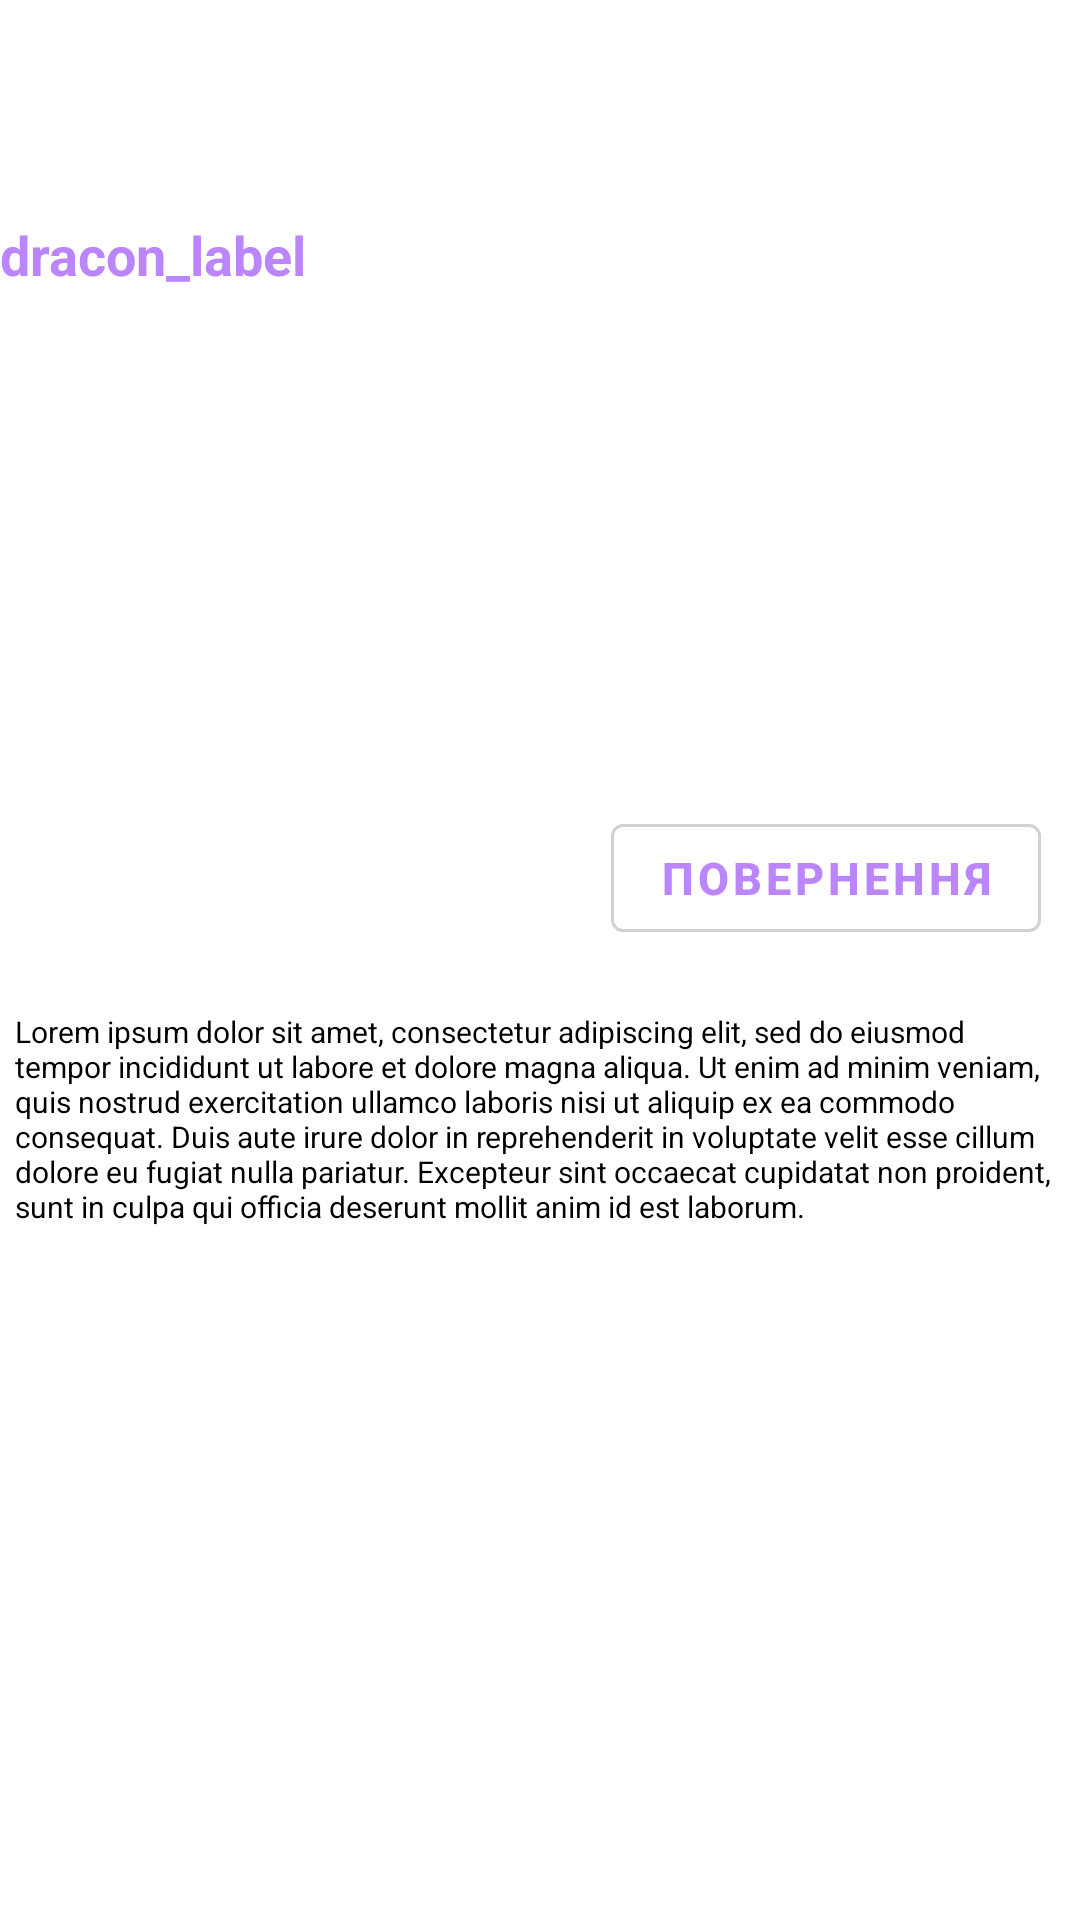

Layout XML and referenced resources for this Android screen:
<!-- AndroidManifest.xml: application theme Theme.Laboratornayanomerdva -->
<!-- res/layout/fragment__opisanie.xml -->
<?xml version="1.0" encoding="utf-8"?>
<androidx.constraintlayout.widget.ConstraintLayout
    xmlns:android="http://schemas.android.com/apk/res/android"
    xmlns:app="http://schemas.android.com/apk/res-auto"
    xmlns:tools="http://schemas.android.com/tools"
    android:layout_width="match_parent"
    android:layout_height="match_parent"
    android:background="@color/white"
    tools:context=".Fragment_Opisanie">


    <TextView
        android:id="@+id/tv_dracon_label"
        android:layout_width="match_parent"
        android:layout_height="wrap_content"
        android:layout_marginEnd="32dp"
        android:maxLines="2"
        android:text="dracon_label"
        android:textColor="@color/purple_200"
        android:textSize="18sp"
        android:textStyle="bold"
        app:layout_constraintBottom_toBottomOf="parent"
        app:layout_constraintEnd_toEndOf="parent"
        app:layout_constraintHorizontal_bias="1.0"
        app:layout_constraintStart_toEndOf="@+id/iv_dracon_image"
        app:layout_constraintTop_toTopOf="parent"
        app:layout_constraintVertical_bias="0.118" />

    <TextView
        android:id="@+id/tv_dracon_about"
        android:layout_width="match_parent"
        android:layout_height="310dp"
        android:layout_marginBottom="10dp"
        android:padding="5dp"
        android:text="Lorem ipsum dolor sit amet, consectetur adipiscing elit, sed do eiusmod tempor incididunt ut labore et dolore magna aliqua. Ut enim ad minim veniam, quis nostrud exercitation ullamco laboris nisi ut aliquip ex ea commodo consequat. Duis aute irure dolor in reprehenderit in voluptate velit esse cillum dolore eu fugiat nulla pariatur. Excepteur sint occaecat cupidatat non proident, sunt in culpa qui officia deserunt mollit anim id est laborum."
        android:textColor="@color/black"
        android:textSize="10sp"
        app:layout_constraintBottom_toBottomOf="parent"
        app:layout_constraintEnd_toEndOf="parent"
        app:layout_constraintHorizontal_bias="0.0"
        app:layout_constraintStart_toStartOf="parent"
        app:layout_constraintTop_toBottomOf="@+id/iv_dracon_image"
        app:layout_constraintVertical_bias="0.55" />

    <com.google.android.material.button.MaterialButton
        android:id="@+id/btn_back"
        style="?attr/materialButtonOutlinedStyle"
        android:layout_width="wrap_content"
        android:layout_height="wrap_content"
        android:text="Повернення"
        android:textColor="@color/purple_200"
        android:textSize="15sp"
        android:textStyle="bold"
        app:layout_constraintBottom_toBottomOf="parent"
        app:layout_constraintEnd_toEndOf="parent"
        app:layout_constraintHorizontal_bias="0.94"
        app:layout_constraintStart_toStartOf="parent"
        app:layout_constraintTop_toBottomOf="@+id/tv_dracon_label"
        app:layout_constraintVertical_bias="0.347"
        app:strokeColor="#D1D1D1" />

    <ImageView
        android:id="@+id/iv_dracon_image"
        android:layout_width="180dp"
        android:layout_height="250dp"
        android:src="@drawable/ic_launcher_background"
        app:layout_constraintBottom_toBottomOf="parent"
        app:layout_constraintEnd_toEndOf="parent"
        app:layout_constraintHorizontal_bias="0.069"
        app:layout_constraintStart_toStartOf="parent"
        app:layout_constraintTop_toTopOf="parent"
        app:layout_constraintVertical_bias="0.247" />
</androidx.constraintlayout.widget.ConstraintLayout>
<!-- resources referenced by this layout -->
<resources>
  <style name="Theme.Laboratornayanomerdva" parent="Theme.MaterialComponents.DayNight.DarkActionBar">
          
          <item name="colorPrimary">@color/purple_500</item>
          <item name="colorPrimaryVariant">@color/purple_700</item>
          <item name="colorOnPrimary">@color/white</item>
          
          <item name="colorSecondary">@color/teal_200</item>
          <item name="colorSecondaryVariant">@color/teal_700</item>
          <item name="colorOnSecondary">@color/black</item>
          
          <item name="android:statusBarColor">?attr/colorPrimaryVariant</item>
          
      </style>
  <!-- not gathered from this repository: default colours our renderer supplied (Android Studio template values) -->
  <color name="purple_200">#FFBB86FC</color>
  <color name="purple_500">#FF6200EE</color>
  <color name="purple_700">#FF3700B3</color>
  <color name="teal_200">#FF03DAC5</color>
  <color name="teal_700">#FF018786</color>
  <color name="black">#FF000000</color>
  <color name="white">#FFFFFFFF</color>
</resources>
